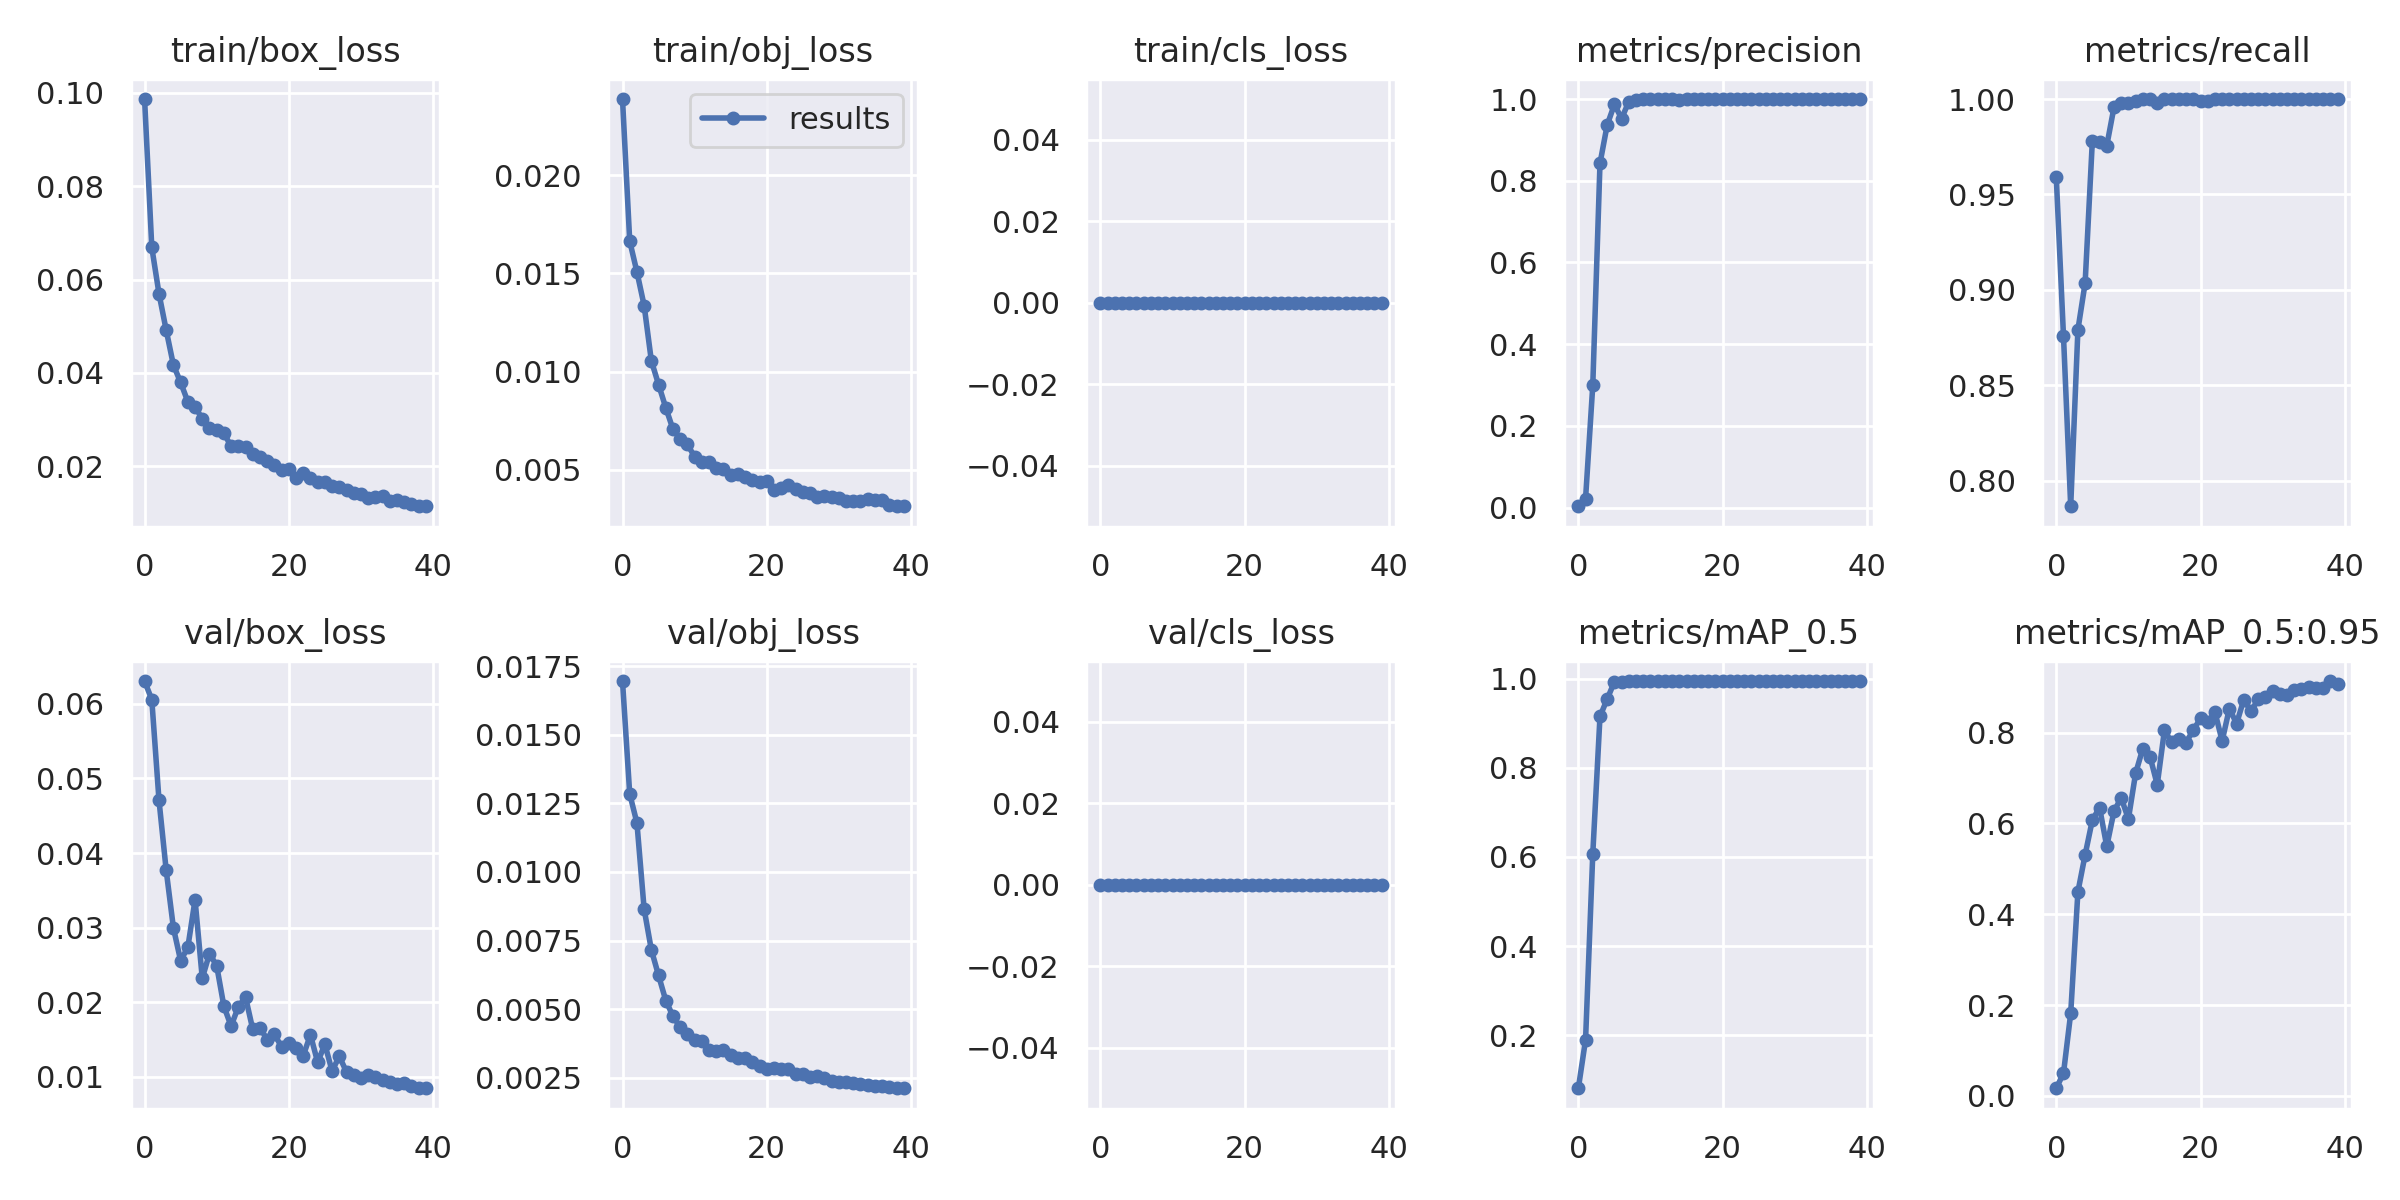

The data file committed next to this chart (first rows):
epoch, train/box_loss, train/obj_loss, train/cls_loss, metrics/precision, metrics/recall, metrics/mAP_0.5, metrics/mAP_0.5:0.95, val/box_loss, val/obj_loss, val/cls_loss, x/lr0, x/lr1, x/lr2
0, 0.09869, 0.02388, 0, 0.003137, 0.9589, 0.08058, 0.01701, 0.06307, 0.01696, 0, 0.003281, 0.003281, 0.07047
1, 0.06691, 0.01664, 0, 0.02192, 0.8758, 0.1895, 0.04995, 0.06057, 0.01285, 0, 0.006451, 0.006451, 0.04031
2, 0.05696, 0.01507, 0, 0.299, 0.7866, 0.6069, 0.1818, 0.04707, 0.01179, 0, 0.009456, 0.009456, 0.009976
3, 0.04915, 0.01336, 0, 0.8425, 0.8791, 0.9155, 0.4496, 0.03766, 0.008647, 0, 0.009258, 0.009258, 0.009258
4, 0.04168, 0.01055, 0, 0.9366, 0.9035, 0.9546, 0.531, 0.02995, 0.007163, 0, 0.009258, 0.009258, 0.009258
5, 0.03796, 0.009338, 0, 0.9867, 0.978, 0.9933, 0.6076, 0.02555, 0.006229, 0, 0.00901, 0.00901, 0.00901
6, 0.03382, 0.008157, 0, 0.9522, 0.9773, 0.9926, 0.6352, 0.02737, 0.005316, 0, 0.008762, 0.008762, 0.008762
7, 0.03271, 0.007058, 0, 0.9939, 0.9756, 0.9945, 0.5496, 0.03372, 0.004746, 0, 0.008515, 0.008515, 0.008515
8, 0.03018, 0.006581, 0, 0.997, 0.9956, 0.995, 0.6267, 0.0232, 0.00434, 0, 0.008268, 0.008268, 0.008268
9, 0.02827, 0.006287, 0, 0.999, 0.998, 0.995, 0.6566, 0.02652, 0.004108, 0, 0.00802, 0.00802, 0.00802
10, 0.02786, 0.00566, 0, 0.9996, 0.998, 0.995, 0.6098, 0.02487, 0.003885, 0, 0.007772, 0.007772, 0.007772
11, 0.02708, 0.005401, 0, 0.9998, 0.999, 0.995, 0.7105, 0.01945, 0.003826, 0, 0.007525, 0.007525, 0.007525
12, 0.02424, 0.005406, 0, 0.9998, 1, 0.995, 0.765, 0.01679, 0.003523, 0, 0.007278, 0.007278, 0.007278
13, 0.02434, 0.00506, 0, 0.9997, 1, 0.995, 0.7473, 0.01939, 0.003474, 0, 0.00703, 0.00703, 0.00703
14, 0.02406, 0.005042, 0, 0.9964, 0.998, 0.9948, 0.6854, 0.02067, 0.003506, 0, 0.006783, 0.006783, 0.006783
15, 0.02261, 0.004721, 0, 0.9998, 1, 0.995, 0.8053, 0.01635, 0.003322, 0, 0.006535, 0.006535, 0.006535
16, 0.02206, 0.004772, 0, 0.9998, 1, 0.995, 0.7787, 0.01657, 0.003228, 0, 0.006287, 0.006287, 0.006287
17, 0.02114, 0.00465, 0, 0.9999, 1, 0.995, 0.787, 0.01498, 0.003225, 0, 0.00604, 0.00604, 0.00604
18, 0.02036, 0.004474, 0, 0.9999, 1, 0.995, 0.7782, 0.0157, 0.003092, 0, 0.005792, 0.005792, 0.005792
19, 0.01918, 0.004371, 0, 0.9998, 1, 0.995, 0.8058, 0.01401, 0.002941, 0, 0.005545, 0.005545, 0.005545
20, 0.01944, 0.004433, 0, 0.9999, 0.999, 0.995, 0.8313, 0.01459, 0.002833, 0, 0.005298, 0.005298, 0.005298
21, 0.01754, 0.003981, 0, 0.9999, 0.999, 0.995, 0.8231, 0.0138, 0.002861, 0, 0.00505, 0.00505, 0.00505
22, 0.01851, 0.004089, 0, 0.9998, 1, 0.995, 0.8453, 0.01282, 0.002821, 0, 0.004803, 0.004803, 0.004803
23, 0.01738, 0.004196, 0, 0.9989, 1, 0.995, 0.7818, 0.01563, 0.002822, 0, 0.004555, 0.004555, 0.004555
24, 0.01664, 0.004039, 0, 0.9999, 1, 0.995, 0.853, 0.01193, 0.002643, 0, 0.004307, 0.004307, 0.004307
25, 0.01671, 0.003853, 0, 0.9999, 1, 0.995, 0.8199, 0.01437, 0.002655, 0, 0.00406, 0.00406, 0.00406
26, 0.01572, 0.003807, 0, 0.9999, 1, 0.995, 0.8727, 0.01076, 0.002511, 0, 0.003812, 0.003812, 0.003812
27, 0.01546, 0.003585, 0, 0.9999, 1, 0.995, 0.8471, 0.01275, 0.002555, 0, 0.003565, 0.003565, 0.003565
28, 0.01487, 0.003677, 0, 0.9999, 1, 0.995, 0.8735, 0.01063, 0.00248, 0, 0.003318, 0.003318, 0.003318
29, 0.01435, 0.003629, 0, 0.9999, 1, 0.995, 0.879, 0.0102, 0.002399, 0, 0.00307, 0.00307, 0.00307
30, 0.01407, 0.003582, 0, 0.9999, 1, 0.995, 0.8906, 0.009782, 0.002354, 0, 0.002822, 0.002822, 0.002822
31, 0.01324, 0.003415, 0, 0.9999, 1, 0.995, 0.8849, 0.01029, 0.00233, 0, 0.002575, 0.002575, 0.002575
32, 0.01333, 0.003398, 0, 0.9999, 1, 0.995, 0.883, 0.00995, 0.002313, 0, 0.002328, 0.002328, 0.002328
33, 0.01361, 0.00339, 0, 1, 0.9999, 0.995, 0.8946, 0.009589, 0.002264, 0, 0.00208, 0.00208, 0.00208
34, 0.01256, 0.003496, 0, 1, 1, 0.995, 0.897, 0.009297, 0.002247, 0, 0.001832, 0.001832, 0.001832
35, 0.0128, 0.003447, 0, 0.9999, 1, 0.995, 0.9005, 0.009006, 0.002212, 0, 0.001585, 0.001585, 0.001585
36, 0.01242, 0.003449, 0, 0.9999, 1, 0.995, 0.8975, 0.009099, 0.002183, 0, 0.001337, 0.001337, 0.001337
37, 0.01186, 0.003215, 0, 0.9999, 1, 0.995, 0.8993, 0.008728, 0.002165, 0, 0.00109, 0.00109, 0.00109
38, 0.01143, 0.003137, 0, 0.9999, 1, 0.995, 0.9137, 0.008456, 0.002119, 0, 0.0008425, 0.0008425, 0.0008425
39, 0.01145, 0.003171, 0, 0.9999, 1, 0.995, 0.9081, 0.008527, 0.002127, 0, 0.000595, 0.000595, 0.000595
